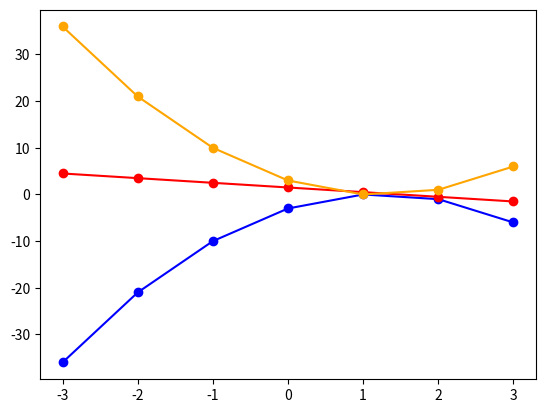

This chart was generated by the following Python code:
import matplotlib.pyplot as plt
"""
                         ↳확장프로그램에서 가져온 함수를 표시할 이름 지정
       ↳라이브러리 이름
↳확장 라이브러리 사용
#원래 오리지널 파이썬에는 그래프를 그리는 기능이 없으므로 편하게 출력하기 위해
#그래프를 그리는 확장 프로그램을 사용
"""
#함수 부분

#실제 수학 계산 파트
def input(a):  #1번문제 계산식
    b=-2*a*a+5*a-3
    return b #원래 위치로 계산된 값 반환

def input2(a): #2번문제 계산식
    b=-a+(3/2)
    return b #원래 위치로 계산된 값 반환

def input3(a): #3번문제 계산식
    b=2*a*a-5*a+3
    return b #원래 위치로 계산된 값 반환

#정의역을 식에 대입하는 파트
def inputY():
    i=0
    while i < len(x): #정의역의 갯수만큼 반복
        a=x[0+i]#리스트는 0번부터 시작하므로 순서 지정
        y1.append(input(a))   #1번문제 계산
#                 ↳계산파트로 정의역 값을 넘김 
#          ↳리스트에 값을 추가하는 함수
#       ↳리스트 명
        y2.append(input2(a))  #2번문제 계산
        y3.append(input3(a))  #3번문제 계산
        i=i+1 #반복될때마다 i에 1씩 추가

#실제로 프로그램이 시작하는 곳
x=[-3,-2,-1,0,1,2,3] #정의역
y1=[]    #1번문제 y값을 저장할 리스트 생성 
y2=[]    #2번문제 y값을 저장할 리스트 생성
y3=[]    #3번문제 y값을 저장할 리스트 생성
inputY() 

plt.plot(x,y1, marker='o',color="b")     #1번문제 그래프 작성
       #(정의역.치역.값에 표시할 마커 지정.색)
plt.plot(x,y2, marker='o',color="r")     #2번문제 그래프 작성
plt.plot(x,y3, marker='o',color="orange")#3번문제 그래프 작성
plt.show()

"""
1번만 표시하려면 2,3번 파트 모두 주석처리
2번만 표시하려면 3번 파트 모두 주석처리
3번 문제는 2번 파트 주석처리
"""
